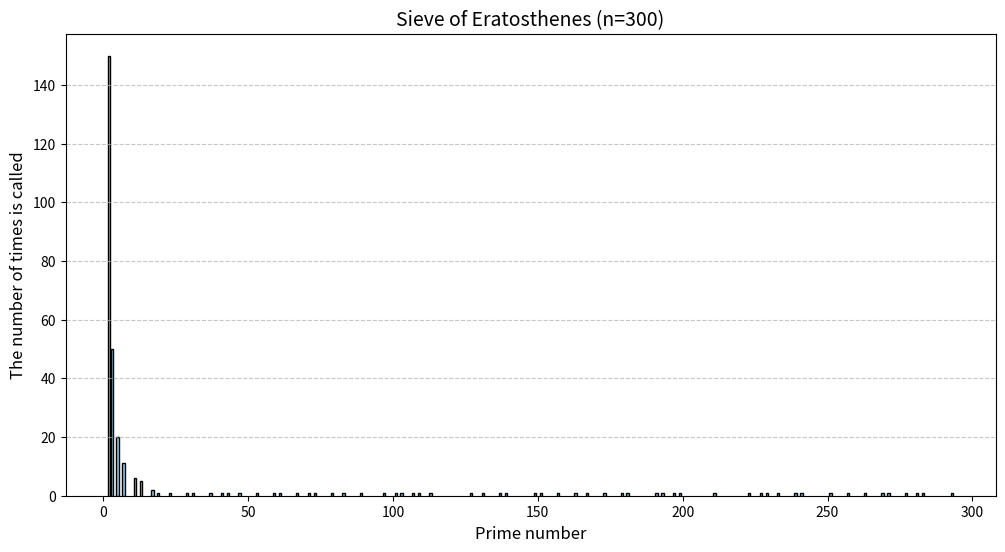

This figure's Python source:
sentence="Life is short,we need python"
sentence= sentence.lower()

counts={}
for c in sentence:
    counts[c] = counts.get(c,0) +1
print(counts)


# 合并"国家-面积"字典 dicAreas 和"国家-首都"字典 dicCapitals  5-4.py
dicAreas = {'俄罗斯': 1707.5, '加拿大': 997.1, '中国': 960.1, '美国': 936.4, '巴西': 854.7}
dicCapitals = {'俄罗斯': '莫斯科', '加拿大': '渥太华', '中国': '北京', '美国': '华盛顿', '巴西': '巴西利亚'}

dicCountries = {}
for key in dicAreas.keys():
    dicCountries[key] = [dicAreas[key], dicCapitals[key]]

for item in dicCountries.items():
    print(item)


setI={'Python','C++','C','Java','C#'}
setT={'Java','C','Python', 'C++','VB.NET'}

print("IEEE2018排行榜前五的编程语言有:")
print(setI)

print("TIOBE2018排行榜前五的编程语言有:")
print(setT)

print("前五名上榜的所有语言有:")
print(setI | setT)

print("在两个榜单同时进前五的语言有:")
print(setI & setT)

print("只在IEEE榜进前五的语言有:")
print(setI - setT)

print("只在一个榜单进前五的语言:")
print(setI ^ setT)


import matplotlib.pyplot as plt
from collections import Counter

def sieve_steps(n):
    """
    对2~n的数字执行埃拉托色尼筛法，
    返回数字列表和每个数字被标记的素数（最小质因子）
    """
    numbers = list(range(2, n + 1))
    N = len(numbers)
    # 初始状态：所有数字标记为0（未标记）
    colors = [0] * N
    # 标记是否为素数（True 表示尚未被剔除）
    is_prime = [True] * N

    # 遍历每个候选数字
    for i, p in enumerate(numbers):
        if is_prime[i]:                     # p 是素数
            # 将当前素数本身标记为 p
            colors[i] = p
            # 剔除 p 的倍数，从 p*p 开始
            for multiple in range(p * p, n + 1, p):
                j = multiple - 2            # 数字 multiple 在 numbers 中的索引
                if j < N and is_prime[j]:
                    is_prime[j] = False     # 标记为合数
                    colors[j] = p           # 记录该合数是被素数 p 标记的
    return numbers, colors

# 运行筛法，获取2~300的标记结果
numbers, colors = sieve_steps(300)

# 统计每个素数出现的次数
# colors 中每个元素都是某个素数（2~300之间的素数）
# 使用 Counter 自动统计频次
prime_counter = Counter(colors)

# 去除可能残留的0（实际不会出现，但安全起见过滤掉）
if 0 in prime_counter:
    del prime_counter[0]

# 获取所有素数（排序）和对应的频次
primes = sorted(prime_counter.keys())
frequencies = [prime_counter[p] for p in primes]

# 绘制直方图（柱状图）
plt.figure(figsize=(12, 6))
plt.bar(primes, frequencies, width=0.8, color='skyblue', edgecolor='black')

# 添加标签和标题
plt.xlabel("Prime number", fontsize=12)
plt.ylabel("The number of times is called", fontsize=12)
plt.title("Sieve of Eratosthenes (n=300)", fontsize=14)

# 显示网格（可选）
plt.grid(axis='y', linestyle='--', alpha=0.7)

# 展示图形
plt.show()
